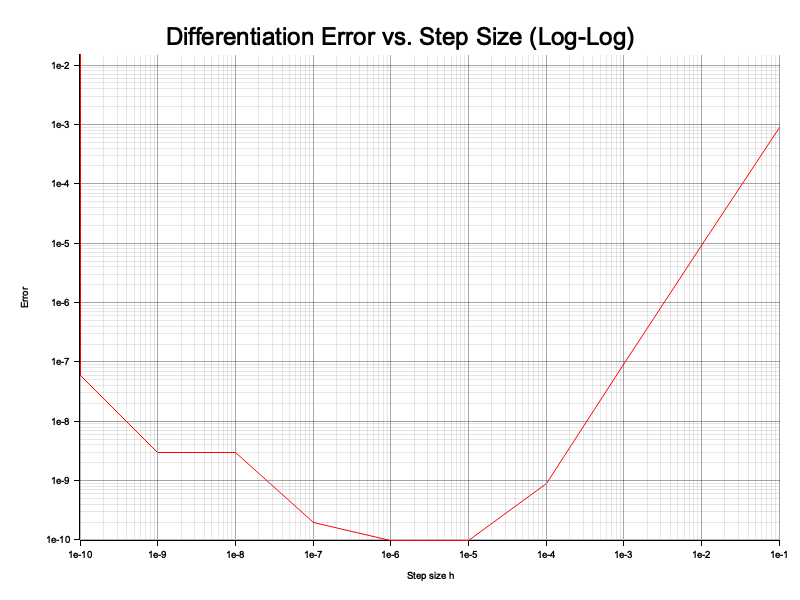

Data behind this chart, as committed beside it:
h, error
1.0e-1, 9.00e-4
1.0e-2, 9.00e-6
1.0e-3, 9.01e-8
1.0e-4, 9.00e-10
1.0e-5, 1.11e-11
1.0e-6, 2.77e-11
1.0e-7, 1.94e-10
1.0e-8, 2.97e-9
1.0e-9, 2.97e-9
1.0e-10, 5.85e-8
1.0e-11, 1.17e-6
1.0e-12, 1.23e-5
1.0e-13, 1.79e-4
1.0e-14, 3.71e-3
1.0e-15, 1.48e-2
1.0e-16, 1.48e-2
